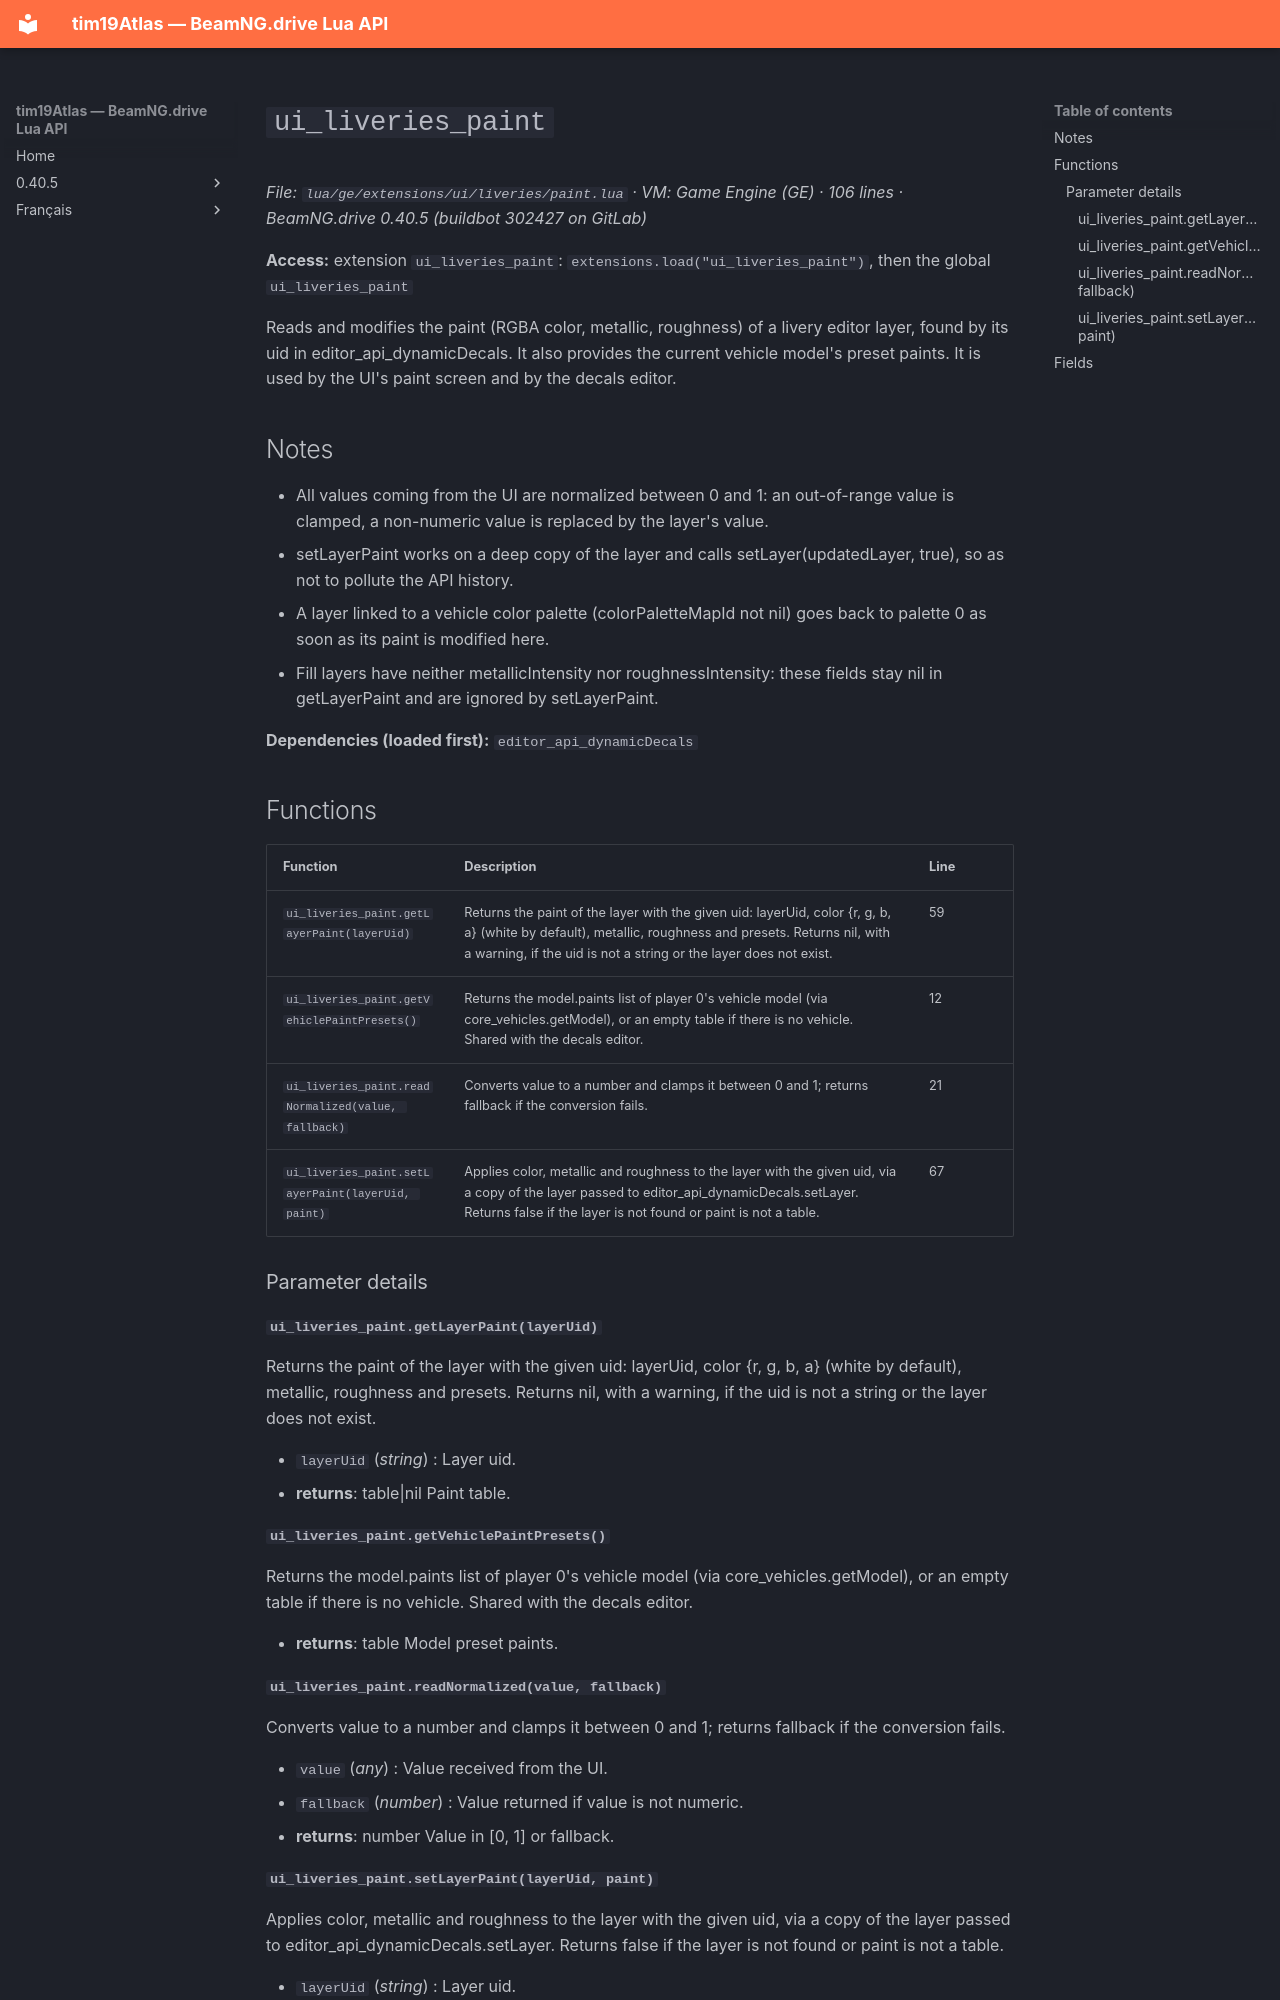

repository: Tim0219800/beamng-lua-atlas · page: 0.40.5/ge/extensions/ui/liveries/paint.html · generator: mkdocs

# `ui_liveries_paint`

*File: `lua/ge/extensions/ui/liveries/paint.lua` · VM: Game Engine (GE) · 106 lines · BeamNG.drive 0.40.5 (buildbot 302427 on GitLab)*

**Access:** extension `ui_liveries_paint`: `extensions.load("ui_liveries_paint")`, then the global `ui_liveries_paint`

Reads and modifies the paint (RGBA color, metallic, roughness) of a livery editor layer, found by its uid in editor_api_dynamicDecals. It also provides the current vehicle model's preset paints. It is used by the UI's paint screen and by the decals editor.

## Notes

- All values coming from the UI are normalized between 0 and 1: an out-of-range value is clamped, a non-numeric value is replaced by the layer's value.
- setLayerPaint works on a deep copy of the layer and calls setLayer(updatedLayer, true), so as not to pollute the API history.
- A layer linked to a vehicle color palette (colorPaletteMapId not nil) goes back to palette 0 as soon as its paint is modified here.
- Fill layers have neither metallicIntensity nor roughnessIntensity: these fields stay nil in getLayerPaint and are ignored by setLayerPaint.

**Dependencies (loaded first):** `editor_api_dynamicDecals`

## Functions

| Function | Description | Line |
|---|---|---|
| `ui_liveries_paint.getLayerPaint(layerUid)` | Returns the paint of the layer with the given uid: layerUid, color {r, g, b, a} (white by default), metallic, roughness and presets. Returns nil, with a warning, if the uid is not a string or the layer does not exist. | 59 |
| `ui_liveries_paint.getVehiclePaintPresets()` | Returns the model.paints list of player 0's vehicle model (via core_vehicles.getModel), or an empty table if there is no vehicle. Shared with the decals editor. | 12 |
| `ui_liveries_paint.readNormalized(value, fallback)` | Converts value to a number and clamps it between 0 and 1; returns fallback if the conversion fails. | 21 |
| `ui_liveries_paint.setLayerPaint(layerUid, paint)` | Applies color, metallic and roughness to the layer with the given uid, via a copy of the layer passed to editor_api_dynamicDecals.setLayer. Returns false if the layer is not found or paint is not a table. | 67 |

### Parameter details

#### `ui_liveries_paint.getLayerPaint(layerUid)`

Returns the paint of the layer with the given uid: layerUid, color {r, g, b, a} (white by default), metallic, roughness and presets. Returns nil, with a warning, if the uid is not a string or the layer does not exist.

- `layerUid` (*string*) : Layer uid.
- **returns**: table|nil Paint table.

#### `ui_liveries_paint.getVehiclePaintPresets()`

Returns the model.paints list of player 0's vehicle model (via core_vehicles.getModel), or an empty table if there is no vehicle. Shared with the decals editor.

- **returns**: table Model preset paints.

#### `ui_liveries_paint.readNormalized(value, fallback)`

Converts value to a number and clamps it between 0 and 1; returns fallback if the conversion fails.

- `value` (*any*) : Value received from the UI.
- `fallback` (*number*) : Value returned if value is not numeric.
- **returns**: number Value in [0, 1] or fallback.
